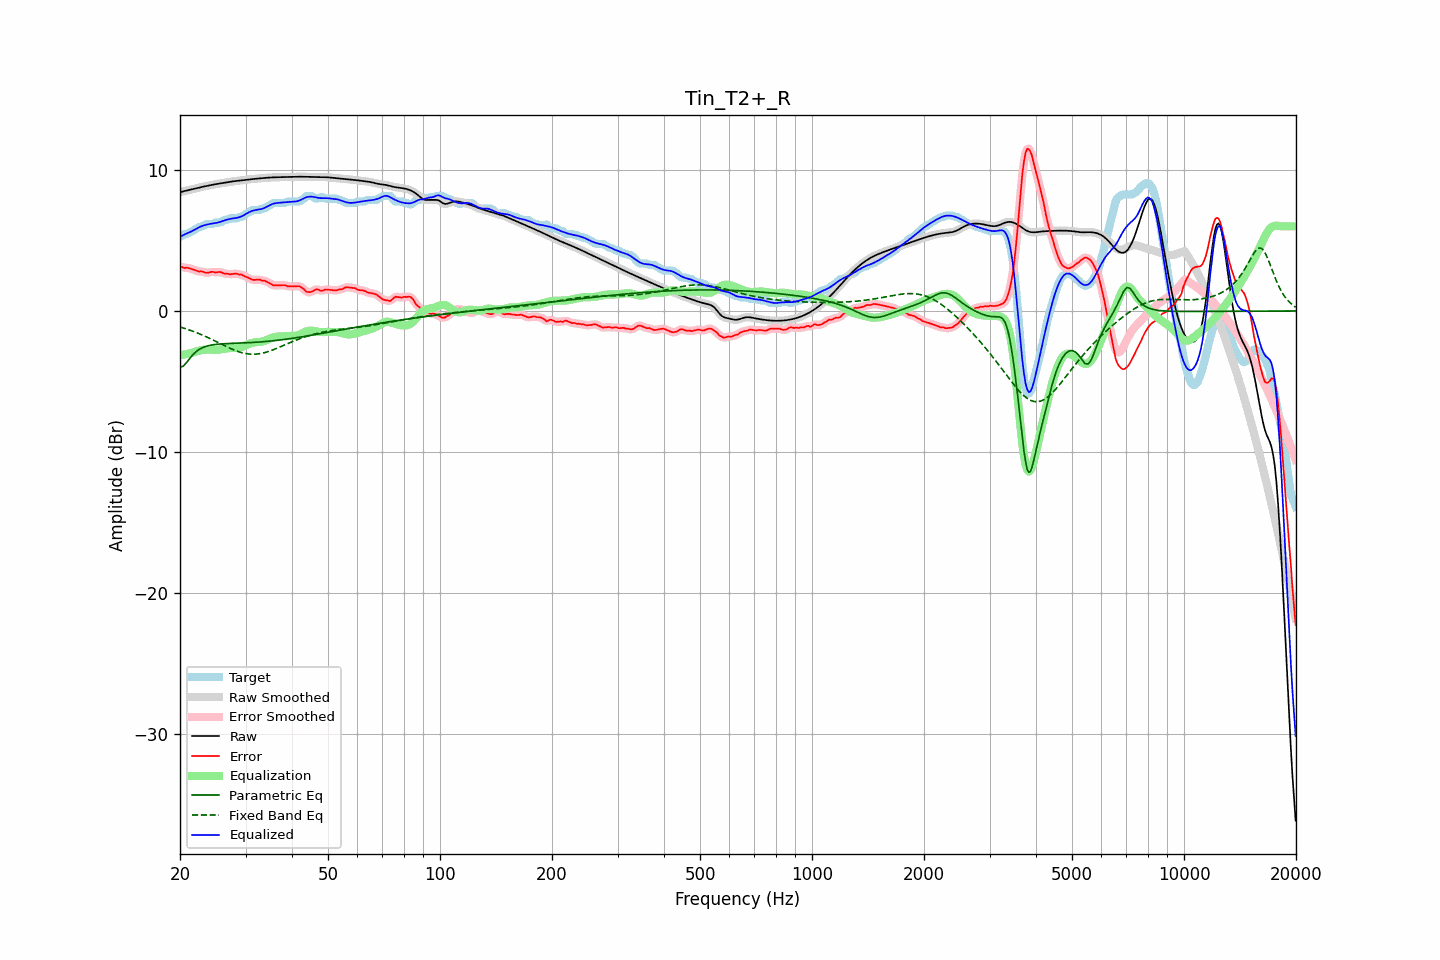

Data behind this chart, as committed beside it:
frequency, raw, error, smoothed, error_smoothed, equalization, parametric_eq, fixed_band_eq, equalized_raw, equalized_smoothed, target
20.00, 8.40, 3.14, 8.40, 3.14, -3.14, -3.99, -1.13, 5.26, 5.26, 5.26
20.20, 8.44, 3.13, 8.44, 3.12, -3.12, -3.95, -1.17, 5.32, 5.32, 5.31
20.40, 8.48, 3.08, 8.48, 3.09, -3.10, -3.91, -1.20, 5.38, 5.38, 5.40
20.61, 8.51, 3.05, 8.51, 3.07, -3.08, -3.79, -1.24, 5.43, 5.43, 5.46
20.81, 8.53, 3.07, 8.53, 3.05, -3.05, -3.67, -1.28, 5.48, 5.48, 5.46
21.02, 8.56, 3.06, 8.56, 3.04, -3.03, -3.52, -1.32, 5.53, 5.53, 5.50
21.23, 8.58, 3.01, 8.58, 3.02, -3.00, -3.37, -1.35, 5.58, 5.58, 5.57
21.44, 8.61, 2.98, 8.61, 2.99, -2.97, -3.24, -1.40, 5.63, 5.63, 5.62
21.66, 8.64, 2.95, 8.64, 2.95, -2.94, -3.10, -1.44, 5.69, 5.69, 5.68
21.87, 8.66, 2.91, 8.66, 2.91, -2.91, -2.99, -1.48, 5.75, 5.75, 5.75
22.09, 8.69, 2.87, 8.69, 2.86, -2.88, -2.88, -1.52, 5.81, 5.81, 5.83
22.31, 8.72, 2.82, 8.72, 2.83, -2.84, -2.80, -1.57, 5.88, 5.88, 5.90
22.54, 8.75, 2.79, 8.75, 2.81, -2.81, -2.72, -1.62, 5.94, 5.94, 5.96
22.76, 8.77, 2.81, 8.77, 2.80, -2.78, -2.66, -1.66, 5.99, 5.99, 5.96
22.99, 8.80, 2.79, 8.80, 2.78, -2.76, -2.60, -1.71, 6.04, 6.04, 6.01
23.22, 8.82, 2.75, 8.82, 2.75, -2.75, -2.56, -1.76, 6.07, 6.07, 6.07
23.45, 8.85, 2.70, 8.85, 2.72, -2.74, -2.51, -1.81, 6.10, 6.10, 6.15
23.69, 8.87, 2.71, 8.87, 2.71, -2.74, -2.48, -1.87, 6.13, 6.13, 6.16
23.92, 8.89, 2.73, 8.89, 2.73, -2.74, -2.45, -1.92, 6.16, 6.16, 6.16
24.16, 8.92, 2.76, 8.92, 2.76, -2.74, -2.43, -1.97, 6.18, 6.18, 6.16
24.40, 8.94, 2.78, 8.94, 2.76, -2.75, -2.40, -2.03, 6.20, 6.20, 6.16
24.65, 8.96, 2.77, 8.96, 2.76, -2.75, -2.39, -2.08, 6.21, 6.21, 6.20
24.89, 8.98, 2.72, 8.98, 2.75, -2.75, -2.37, -2.14, 6.23, 6.23, 6.26
25.14, 9.00, 2.74, 9.00, 2.75, -2.75, -2.36, -2.20, 6.25, 6.25, 6.26
25.39, 9.02, 2.76, 9.02, 2.75, -2.74, -2.35, -2.25, 6.28, 6.28, 6.26
25.65, 9.04, 2.77, 9.04, 2.75, -2.73, -2.34, -2.31, 6.31, 6.31, 6.27
25.91, 9.06, 2.72, 9.06, 2.72, -2.70, -2.33, -2.37, 6.35, 6.35, 6.34
26.16, 9.08, 2.67, 9.08, 2.68, -2.68, -2.32, -2.42, 6.39, 6.39, 6.40
26.43, 9.10, 2.64, 9.10, 2.66, -2.67, -2.32, -2.48, 6.43, 6.43, 6.46
26.69, 9.12, 2.66, 9.12, 2.64, -2.65, -2.31, -2.53, 6.47, 6.47, 6.46
26.96, 9.14, 2.64, 9.14, 2.62, -2.64, -2.31, -2.59, 6.50, 6.50, 6.50
27.23, 9.16, 2.59, 9.16, 2.62, -2.63, -2.30, -2.64, 6.53, 6.53, 6.56
27.50, 9.17, 2.61, 9.17, 2.61, -2.63, -2.30, -2.69, 6.55, 6.55, 6.56
27.77, 9.19, 2.63, 9.19, 2.63, -2.63, -2.29, -2.74, 6.56, 6.56, 6.56
28.05, 9.20, 2.64, 9.20, 2.64, -2.63, -2.29, -2.78, 6.58, 6.58, 6.56
28.33, 9.21, 2.65, 9.21, 2.63, -2.62, -2.28, -2.83, 6.59, 6.59, 6.56
28.62, 9.23, 2.61, 9.23, 2.62, -2.61, -2.28, -2.87, 6.62, 6.62, 6.62
28.90, 9.24, 2.58, 9.24, 2.60, -2.59, -2.28, -2.91, 6.65, 6.65, 6.66
29.19, 9.25, 2.59, 9.25, 2.57, -2.56, -2.27, -2.94, 6.69, 6.69, 6.66
29.48, 9.27, 2.53, 9.27, 2.53, -2.52, -2.27, -2.97, 6.75, 6.75, 6.73
29.78, 9.28, 2.48, 9.28, 2.48, -2.47, -2.26, -3.00, 6.81, 6.81, 6.81
30.08, 9.30, 2.42, 9.30, 2.43, -2.42, -2.26, -3.02, 6.88, 6.88, 6.88
30.38, 9.31, 2.38, 9.31, 2.37, -2.37, -2.25, -3.04, 6.95, 6.95, 6.94
30.68, 9.33, 2.32, 9.33, 2.32, -2.32, -2.25, -3.05, 7.01, 7.01, 7.01
30.99, 9.34, 2.26, 9.34, 2.26, -2.28, -2.24, -3.06, 7.06, 7.06, 7.08
31.30, 9.35, 2.21, 9.35, 2.22, -2.25, -2.23, -3.07, 7.10, 7.10, 7.14
31.61, 9.36, 2.20, 9.36, 2.20, -2.23, -2.23, -3.07, 7.13, 7.13, 7.16
31.93, 9.37, 2.21, 9.37, 2.21, -2.21, -2.22, -3.06, 7.16, 7.16, 7.16
32.24, 9.38, 2.22, 9.38, 2.22, -2.20, -2.21, -3.05, 7.17, 7.17, 7.16
32.57, 9.39, 2.23, 9.39, 2.22, -2.20, -2.20, -3.04, 7.19, 7.19, 7.16
32.89, 9.40, 2.21, 9.40, 2.20, -2.19, -2.19, -3.02, 7.21, 7.21, 7.19
33.22, 9.41, 2.15, 9.41, 2.18, -2.17, -2.19, -3.00, 7.24, 7.24, 7.26
33.55, 9.42, 2.16, 9.42, 2.15, -2.14, -2.18, -2.97, 7.28, 7.28, 7.26
33.89, 9.43, 2.13, 9.43, 2.12, -2.10, -2.17, -2.94, 7.33, 7.33, 7.30
34.23, 9.44, 2.07, 9.44, 2.08, -2.05, -2.16, -2.91, 7.39, 7.39, 7.37
34.57, 9.45, 2.01, 9.45, 2.02, -2.00, -2.15, -2.87, 7.45, 7.45, 7.44
34.92, 9.46, 1.95, 9.46, 1.95, -1.95, -2.13, -2.83, 7.51, 7.51, 7.51
35.27, 9.46, 1.89, 9.46, 1.88, -1.91, -2.12, -2.79, 7.56, 7.56, 7.58
35.62, 9.47, 1.82, 9.47, 1.84, -1.87, -2.11, -2.75, 7.60, 7.60, 7.65
35.97, 9.47, 1.81, 9.47, 1.81, -1.84, -2.10, -2.70, 7.63, 7.63, 7.66
... 635 more rows
